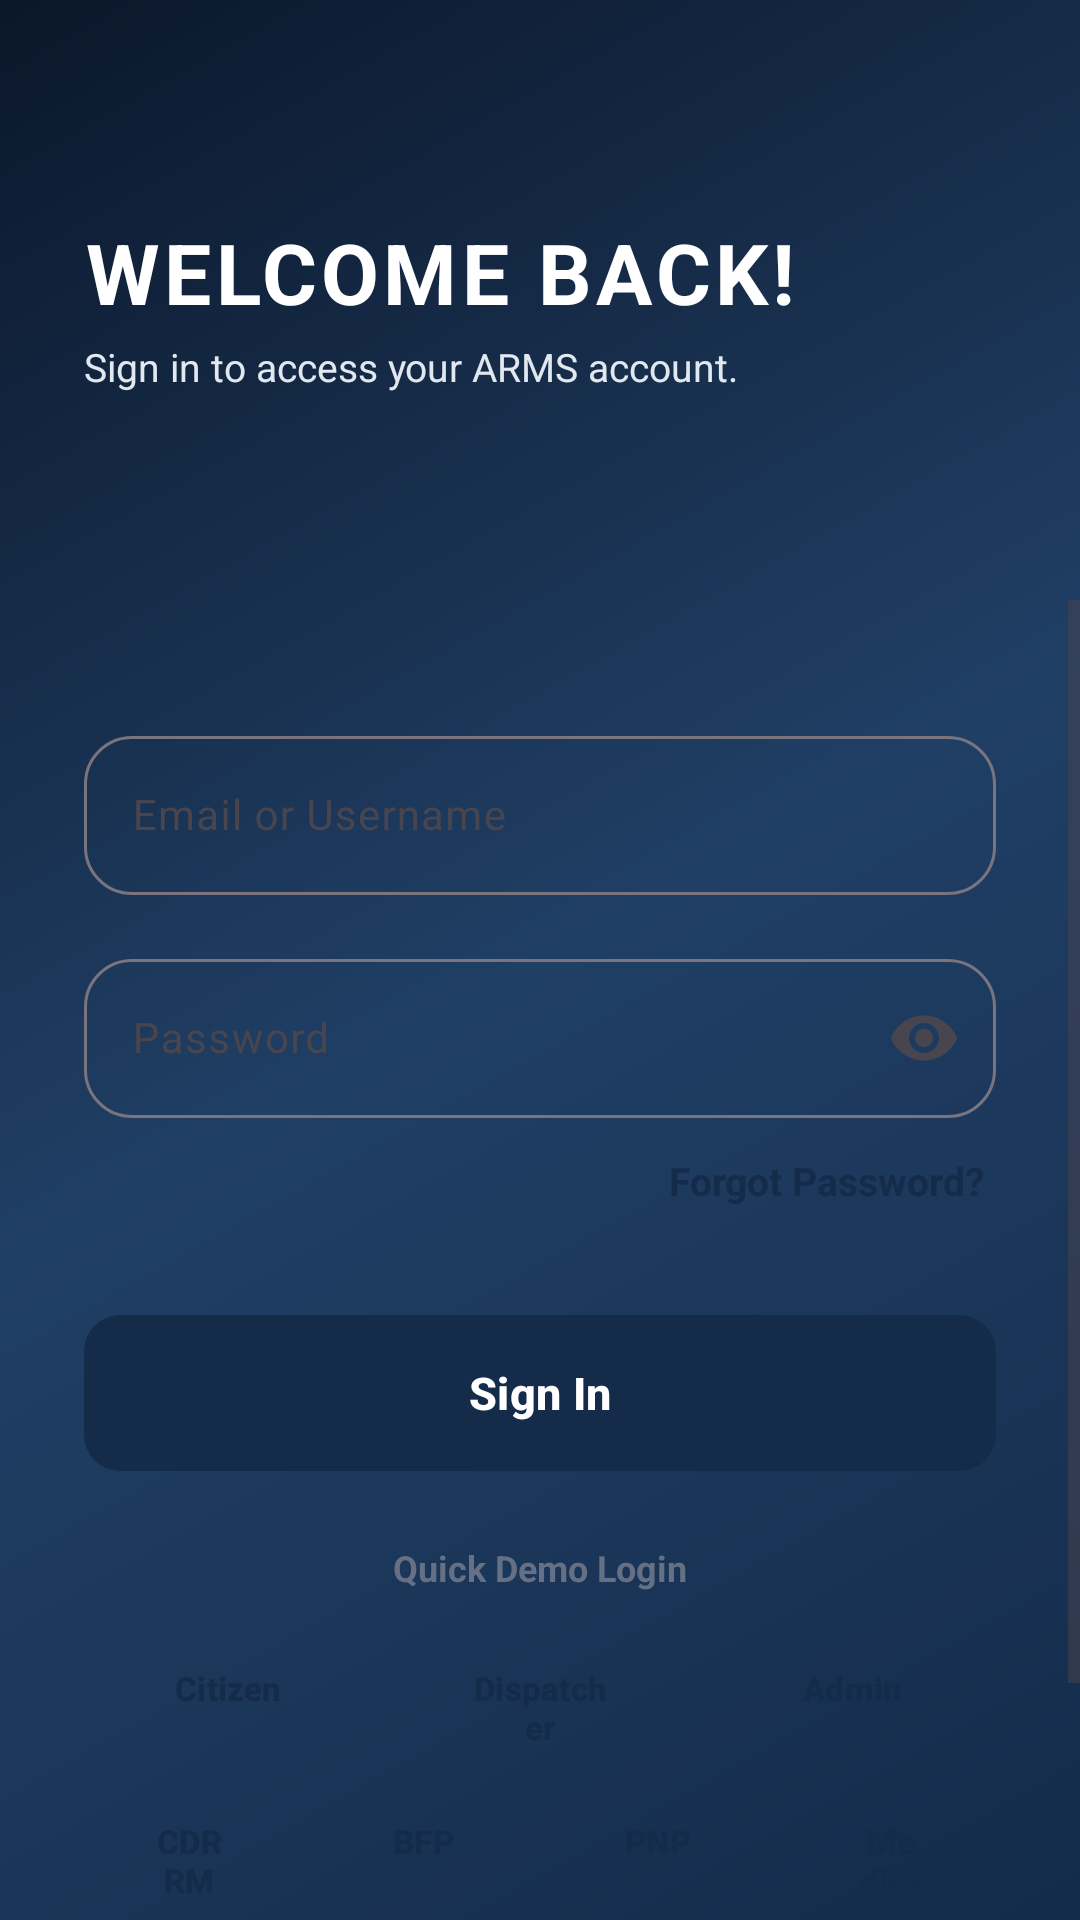

Android layout source for this screen:
<!-- AndroidManifest.xml: application theme Theme.ACCIDENTREPORTANDMONITORINGSYSTEM -->
<!-- res/layout/activity_citizen_login.xml -->
<?xml version="1.0" encoding="utf-8"?>
<RelativeLayout xmlns:android="http://schemas.android.com/apk/res/android"
    xmlns:app="http://schemas.android.com/apk/res-auto"
    android:layout_width="match_parent"
    android:layout_height="match_parent"
    android:background="@drawable/bg_arms_navy_gradient"
    android:fillViewport="true">

    
    <View
        android:layout_width="180dp"
        android:layout_height="180dp"
        android:layout_alignParentEnd="true"
        android:layout_alignParentTop="true"
        android:layout_marginTop="-50dp"
        android:layout_marginEnd="-50dp"
        android:background="@drawable/bg_glass_blob" />

    
    <LinearLayout
        android:layout_width="match_parent"
        android:layout_height="wrap_content"
        android:layout_alignParentTop="true"
        android:orientation="vertical"
        android:paddingHorizontal="28dp"
        android:paddingTop="72dp"
        android:paddingBottom="48dp">

        <TextView
            android:layout_width="wrap_content"
            android:layout_height="wrap_content"
            android:letterSpacing="0.05"
            android:text="WELCOME BACK!"
            android:textColor="@color/arms_white"
            android:textSize="28sp"
            android:textStyle="bold" />

        <TextView
            android:layout_width="wrap_content"
            android:layout_height="wrap_content"
            android:layout_marginTop="4dp"
            android:text="Sign in to access your ARMS account."
            android:textColor="#E2E8F0"
            android:textSize="13sp" />
    </LinearLayout>

    
    <ScrollView
        android:layout_width="match_parent"
        android:layout_height="match_parent"
        android:layout_alignParentBottom="true"
        android:layout_marginTop="200dp"
        android:background="@drawable/bg_bottom_sheet_top_rounded"
        android:fillViewport="true">

        <LinearLayout
            android:layout_width="match_parent"
            android:layout_height="wrap_content"
            android:orientation="vertical"
            android:paddingHorizontal="28dp"
            android:paddingTop="40dp"
            android:paddingBottom="48dp">

            
            <com.google.android.material.textfield.TextInputLayout
                style="@style/Widget.Material3.TextInputLayout.OutlinedBox"
                android:layout_width="match_parent"
                android:layout_height="wrap_content"
                android:layout_marginBottom="16dp"
                app:boxCornerRadiusBottomEnd="16dp"
                app:boxCornerRadiusBottomStart="16dp"
                app:boxCornerRadiusTopEnd="16dp"
                app:boxCornerRadiusTopStart="16dp">

                <com.google.android.material.textfield.TextInputEditText
                    android:id="@+id/etUsername"
                    android:layout_width="match_parent"
                    android:layout_height="wrap_content"
                    android:hint="Email or Username"
                    android:inputType="text"
                    android:textColor="#182230"
                    android:textSize="14sp" />
            </com.google.android.material.textfield.TextInputLayout>

            
            <com.google.android.material.textfield.TextInputLayout
                style="@style/Widget.Material3.TextInputLayout.OutlinedBox"
                android:layout_width="match_parent"
                android:layout_height="wrap_content"
                android:layout_marginBottom="8dp"
                app:boxCornerRadiusBottomEnd="16dp"
                app:boxCornerRadiusBottomStart="16dp"
                app:boxCornerRadiusTopEnd="16dp"
                app:boxCornerRadiusTopStart="16dp"
                app:endIconMode="password_toggle">

                <com.google.android.material.textfield.TextInputEditText
                    android:id="@+id/etPassword"
                    android:layout_width="match_parent"
                    android:layout_height="wrap_content"
                    android:hint="Password"
                    android:inputType="textPassword"
                    android:textColor="#182230"
                    android:textSize="14sp" />
            </com.google.android.material.textfield.TextInputLayout>

            <TextView
                android:id="@+id/tvForgotPassword"
                android:layout_width="wrap_content"
                android:layout_height="wrap_content"
                android:layout_gravity="end"
                android:layout_marginBottom="32dp"
                android:background="?attr/selectableItemBackground"
                android:padding="4dp"
                android:text="Forgot Password?"
                android:textColor="@color/arms_navy"
                android:textSize="13sp"
                android:textStyle="bold" />

            
            <com.google.android.material.button.MaterialButton
                android:id="@+id/btnLoginSubmit"
                style="@style/Widget.ARMS.Button.Primary"
                android:layout_width="match_parent"
                android:layout_height="52dp"
                android:text="Sign In"
                android:textSize="15sp"
                app:cornerRadius="16dp"
                app:elevation="3dp" />

            
            <TextView
                android:layout_width="wrap_content"
                android:layout_height="wrap_content"
                android:layout_gravity="center_horizontal"
                android:layout_marginTop="24dp"
                android:layout_marginBottom="10dp"
                android:text="Quick Demo Login"
                android:textColor="@color/arms_secondary_text"
                android:textSize="12sp"
                android:textStyle="bold" />

            <LinearLayout
                android:layout_width="match_parent"
                android:layout_height="wrap_content"
                android:orientation="horizontal">

                <com.google.android.material.button.MaterialButton
                    android:id="@+id/btnDemoCitizen"
                    style="@style/Widget.ARMS.Button.Secondary"
                    android:layout_width="0dp"
                    android:layout_height="44dp"
                    android:layout_marginEnd="4dp"
                    android:layout_weight="1"
                    android:text="Citizen"
                    android:textSize="11sp"
                    app:cornerRadius="12dp" />

                <com.google.android.material.button.MaterialButton
                    android:id="@+id/btnDemoDispatcher"
                    style="@style/Widget.ARMS.Button.Secondary"
                    android:layout_width="0dp"
                    android:layout_height="44dp"
                    android:layout_marginHorizontal="4dp"
                    android:layout_weight="1"
                    android:text="Dispatcher"
                    android:textSize="11sp"
                    app:cornerRadius="12dp" />

                <com.google.android.material.button.MaterialButton
                    android:id="@+id/btnDemoAdmin"
                    style="@style/Widget.ARMS.Button.Secondary"
                    android:layout_width="0dp"
                    android:layout_height="44dp"
                    android:layout_marginStart="4dp"
                    android:layout_weight="1"
                    android:text="Admin"
                    android:textSize="11sp"
                    app:cornerRadius="12dp" />
            </LinearLayout>

            <LinearLayout
                android:layout_width="match_parent"
                android:layout_height="wrap_content"
                android:layout_marginTop="8dp"
                android:orientation="horizontal">

                <com.google.android.material.button.MaterialButton
                    android:id="@+id/btnDemoCdrrmo"
                    style="@style/Widget.ARMS.Button.Secondary"
                    android:layout_width="0dp"
                    android:layout_height="42dp"
                    android:layout_marginEnd="4dp"
                    android:layout_weight="1"
                    android:text="CDRRMO"
                    android:textSize="11sp"
                    app:cornerRadius="12dp" />

                <com.google.android.material.button.MaterialButton
                    android:id="@+id/btnDemoBfp"
                    style="@style/Widget.ARMS.Button.Secondary"
                    android:layout_width="0dp"
                    android:layout_height="42dp"
                    android:layout_marginHorizontal="4dp"
                    android:layout_weight="1"
                    android:text="BFP"
                    android:textSize="11sp"
                    app:cornerRadius="12dp" />

                <com.google.android.material.button.MaterialButton
                    android:id="@+id/btnDemoPnp"
                    style="@style/Widget.ARMS.Button.Secondary"
                    android:layout_width="0dp"
                    android:layout_height="42dp"
                    android:layout_marginHorizontal="4dp"
                    android:layout_weight="1"
                    android:text="PNP"
                    android:textSize="11sp"
                    app:cornerRadius="12dp" />

                <com.google.android.material.button.MaterialButton
                    android:id="@+id/btnDemoMedical"
                    style="@style/Widget.ARMS.Button.Secondary"
                    android:layout_width="0dp"
                    android:layout_height="42dp"
                    android:layout_marginStart="4dp"
                    android:layout_weight="1"
                    android:text="Medical"
                    android:textSize="11sp"
                    app:cornerRadius="12dp" />
            </LinearLayout>

            
            <TextView
                android:id="@+id/tvRegisterLink"
                android:layout_width="wrap_content"
                android:layout_height="wrap_content"
                android:layout_gravity="center_horizontal"
                android:layout_marginTop="28dp"
                android:background="?attr/selectableItemBackground"
                android:padding="4dp"
                android:text="Don't have an account? Sign Up"
                android:textColor="@color/arms_secondary_text"
                android:textSize="13sp"
                android:textStyle="bold" />

        </LinearLayout>
    </ScrollView>
</RelativeLayout>
<!-- resources referenced by this layout -->
<resources>
  <color name="arms_navy">#142B4A</color>
  <color name="arms_secondary_text">#667085</color>
  <color name="arms_white">#FFFFFF</color>
  <!-- drawable bg_arms_navy_gradient (drawable) -->
  <?xml version="1.0" encoding="utf-8"?>
  <shape xmlns:android="http://schemas.android.com/apk/res/android"
      android:shape="rectangle">
      <gradient
          android:angle="135"
          android:startColor="#142B4A"
          android:centerColor="#203F65"
          android:endColor="#0B172A"
          android:type="linear" />
      <corners android:radius="0dp" />
  </shape>
  <style name="Widget.ARMS.Button.Primary" parent="Widget.Material3.Button">
          <item name="android:background">@drawable/bg_primary_button</item>
          <item name="android:textColor">@color/arms_white</item>
          <item name="android:textSize">15sp</item>
          <item name="android:textStyle">bold</item>
          <item name="android:insetTop">0dp</item>
          <item name="android:insetBottom">0dp</item>
      </style>
  <style name="Widget.ARMS.Button.Secondary" parent="Widget.Material3.Button.OutlinedButton">
          <item name="android:background">@drawable/bg_secondary_button</item>
          <item name="android:textColor">@color/arms_navy</item>
          <item name="android:textSize">15sp</item>
          <item name="android:textStyle">bold</item>
          <item name="android:insetTop">0dp</item>
          <item name="android:insetBottom">0dp</item>
      </style>
  <style name="Theme.ACCIDENTREPORTANDMONITORINGSYSTEM" parent="Base.Theme.ACCIDENTREPORTANDMONITORINGSYSTEM" />
  <!-- drawable bg_primary_button (drawable) -->
  <?xml version="1.0" encoding="utf-8"?>
  <ripple xmlns:android="http://schemas.android.com/apk/res/android"
      android:color="#33FFFFFF">
      <item>
          <shape android:shape="rectangle">
              <gradient
                  android:angle="135"
                  android:startColor="#0B172A"
                  android:centerColor="#142B4A"
                  android:endColor="#2563A6"
                  android:type="linear" />
              <corners android:radius="12dp" />
          </shape>
      </item>
  </ripple>
  <!-- drawable bg_secondary_button (drawable) -->
  <?xml version="1.0" encoding="utf-8"?>
  <ripple xmlns:android="http://schemas.android.com/apk/res/android"
      android:color="#22142B4A">
      <item>
          <shape android:shape="rectangle">
              <solid android:color="@color/arms_white" />
              <stroke
                  android:width="1dp"
                  android:color="@color/arms_divider" />
              <corners android:radius="12dp" />
          </shape>
      </item>
  </ripple>
  <style name="Base.Theme.ACCIDENTREPORTANDMONITORINGSYSTEM" parent="Theme.Material3.Light.NoActionBar">
          <item name="colorPrimary">@color/arms_navy</item>
          <item name="colorSecondary">@color/arms_red</item>
          <item name="android:windowBackground">@color/arms_background</item>
      </style>
  <color name="arms_divider">#E6EAF0</color>
  <color name="arms_red">#D92D35</color>
  <color name="arms_background">#F4F6F9</color>
</resources>
